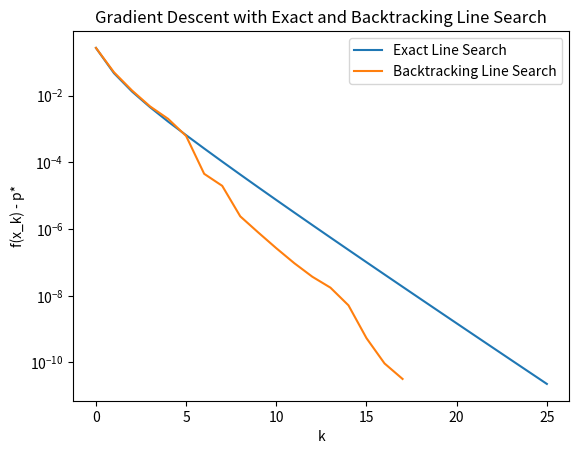

Write the Python code that produced this figure.
import numpy as np
import matplotlib.pyplot as plt

max_iter = 500
n = 100

exact_line_xk = []
backtrack_line_xk = []

def GradientDescent(Q, q):
    x_star = -np.linalg.solve(Q, q)
    p = f(Q, q, x_star)
    tol = 1e-4
    n = Q.shape[1]  # dimensions of x
    x = np.zeros((n, 1))   # initialize x as a zero vector with n dimensions
    for i in range(max_iter):
        exact_line_xk.append((f(Q, q, x) - p).item())
        g = Gradient(Q, q, x)
        if np.linalg.norm(g) <= tol:
            break
        delta_x = -g
        t = ExactLineSearch(g, Q)
        x = x + t * delta_x
    print("iterations needed: ", i+1)
    print("optimal value: ", p)
    print("Gradient Descent value: ", f(Q, q, x))
    print("||x - x_star||: ", np.linalg.norm(x - x_star))
    return x


def GradientDescentBacktracking(Q, q):
    x_star = -np.linalg.solve(Q, q)
    p = f(Q, q, x_star)
    tol = 1e-4
    n = Q.shape[1]  # dimensions of x
    x = np.zeros((n, 1))   # initialize x as a zero vector with n dimensions
    for i in range(max_iter):
        backtrack_line_xk.append((f(Q, q, x) - p).item())
        g = Gradient(Q, q, x)
        if np.linalg.norm(g) <= tol:
            break
        delta_x = -g
        t = BacktrackingLineSearch(g, Q, q, x)
        x = x + t * delta_x
    print("\niterations needed: ", i+1)
    print("optimal value: ", p)
    print("Gradient Descent value: ", f(Q, q, x))
    print("||x - x_star||: ", np.linalg.norm(x - x_star))
    return x


def f(Q, q, x):
    return 0.5 * x.T @ Q @ x + q.T @ x


def Gradient(Q, q, x):
    return Q @ x + q


def ExactLineSearch(g, Q):
    n = g.T @ g
    d = g.T @ Q @ g
    return (n/d).item()


def BacktrackingLineSearch(g, Q, q, x, alpha=0.2, beta=0.5):
    t = 1
    while f(Q, q, x + t * -g) > f(Q, q, x) + alpha * t * g.T @ -g:
        t *= beta
    return t    


def MakePDMatrix(n, condition_target):
    A = np.random.randn(n,n)
    s = np.linalg.svd(A, compute_uv=False)
    sigma_max = s[0]**2
    sigma_min = s[-1]**2
    lambdal = (sigma_max - condition_target * sigma_min) / (condition_target - 1)
    lambdal = max(lambdal, 0)
    return A.T @ A + lambdal * np.eye(n)

def PlotLines():
    plt.plot(exact_line_xk, label='Exact Line Search')
    plt.plot(backtrack_line_xk, label='Backtracking Line Search')
    plt.xlabel('k')
    plt.ylabel('f(x_k) - p*')
    plt.title('Gradient Descent with Exact and Backtracking Line Search')
    plt.yscale('log')  # Set y-axis to logarithmic scale
    plt.legend()
    plt.show()

def main():
    Q = MakePDMatrix(n, 5)
    q = np.random.randn(n,1)
    GradientDescent(Q, q)
    GradientDescentBacktracking(Q, q)
    PlotLines()
    
if __name__ == "__main__":
    main()